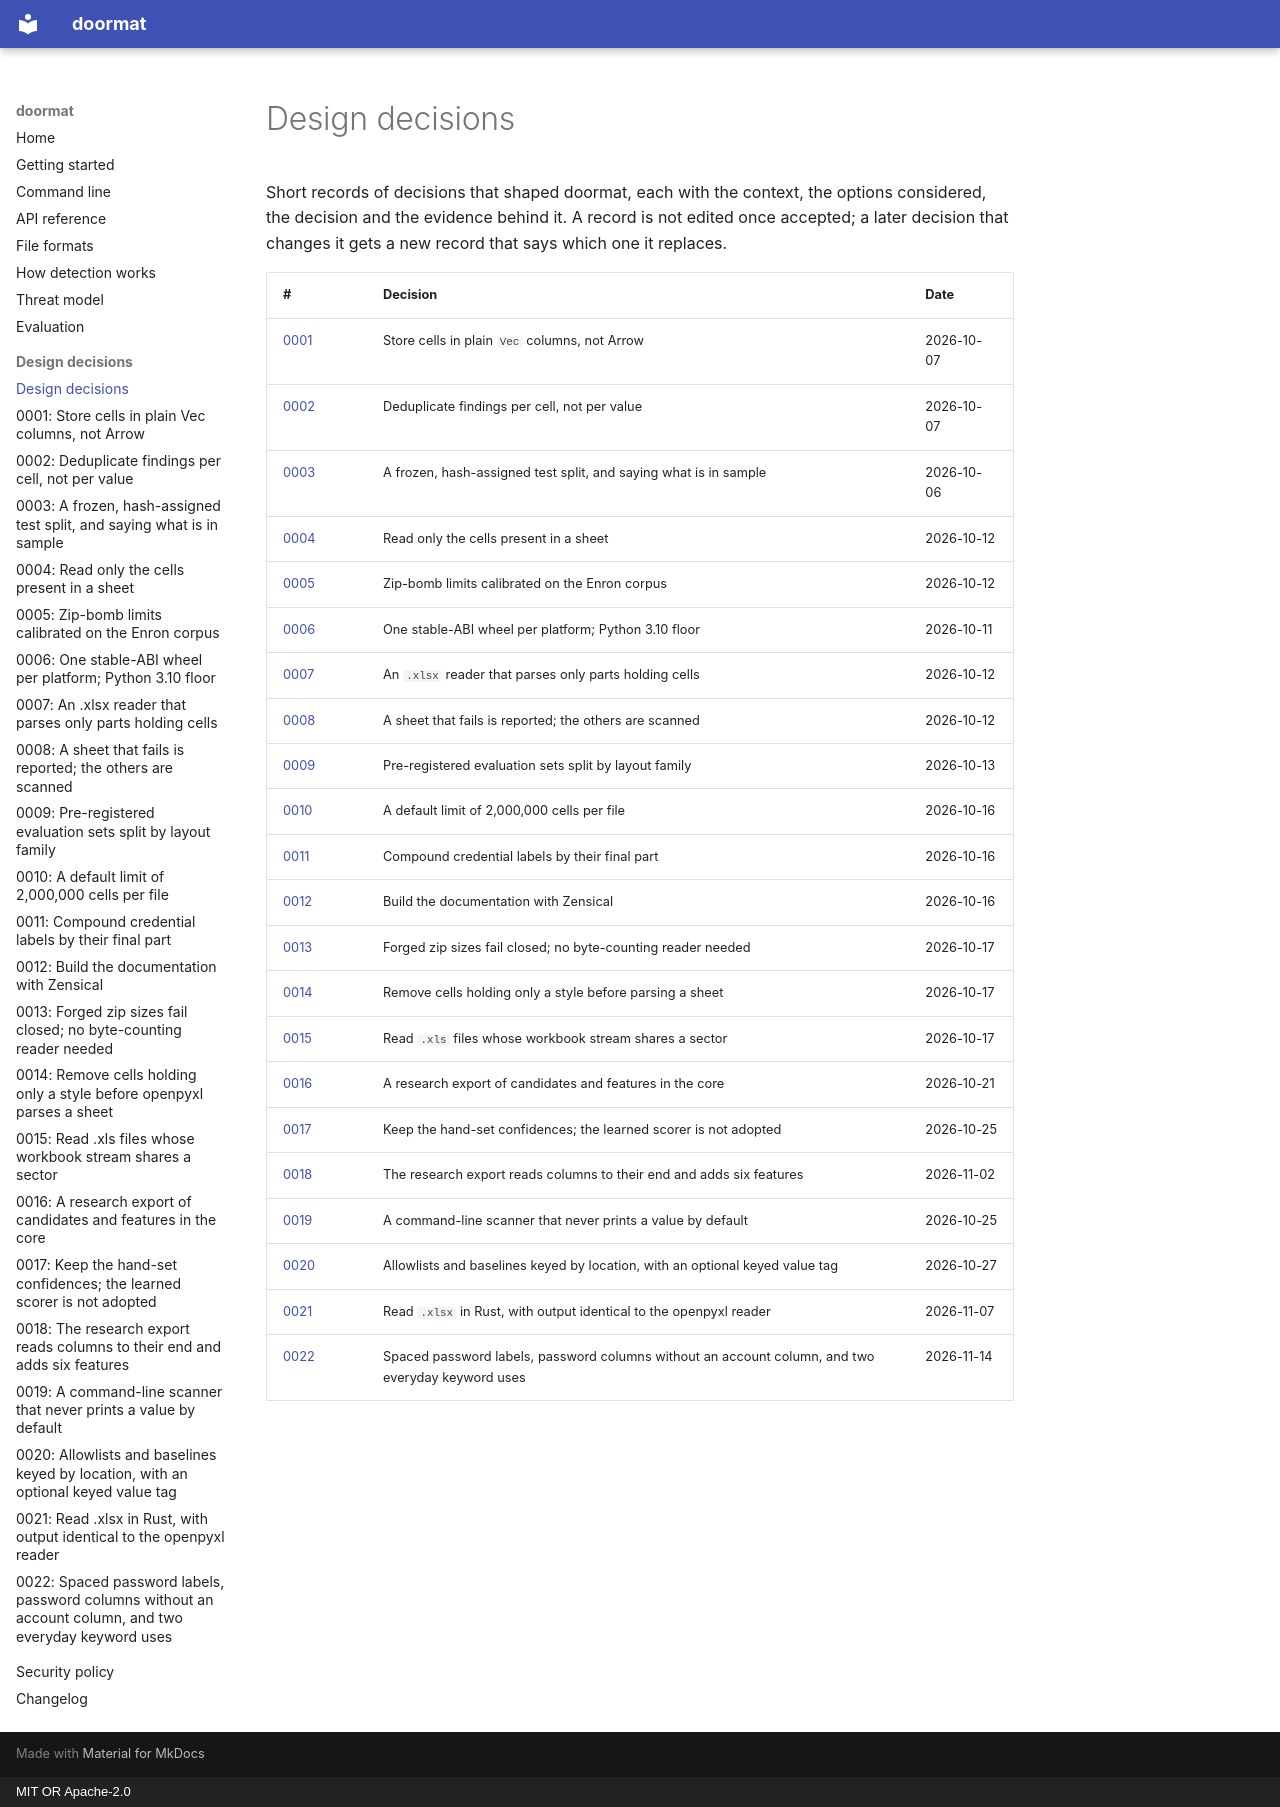

repository: dipan010/doormat · page: decisions/index.html · generator: mkdocs · copyright: MIT OR Apache-2.0

# Design decisions

Short records of decisions that shaped doormat, each with the context, the
options considered, the decision and the evidence behind it. A record is not
edited once accepted; a later decision that changes it gets a new record that
says which one it replaces.

| # | Decision | Date |
|---|---|---|
| [0001](0001-remove-arrow2.md) | Store cells in plain `Vec` columns, not Arrow | 2026-10-07 |
| [0002](0002-deduplicate-per-cell.md) | Deduplicate findings per cell, not per value | 2026-10-07 |
| [0003](0003-held-out-test-split.md) | A frozen, hash-assigned test split, and saying what is in sample | 2026-10-06 |
| [0004](0004-present-cells-only.md) | Read only the cells present in a sheet | 2026-10-12 |
| [0005](0005-zip-bomb-limits.md) | Zip-bomb limits calibrated on the Enron corpus | 2026-10-12 |
| [0006](0006-abi3-python-310.md) | One stable-ABI wheel per platform; Python 3.10 floor | 2026-10-11 |
| [0007](0007-cells-only-xlsx-reader.md) | An `.xlsx` reader that parses only parts holding cells | 2026-10-12 |
| [0008](0008-per-sheet-errors.md) | A sheet that fails is reported; the others are scanned | 2026-10-12 |
| [0009](0009-pre-registered-evaluation.md) | Pre-registered evaluation sets split by layout family | 2026-10-13 |
| [0010](0010-cell-limit.md) | A default limit of 2,000,000 cells per file | 2026-10-16 |
| [0011](0011-compound-labels.md) | Compound credential labels by their final part | 2026-10-16 |
| [0012](0012-zensical.md) | Build the documentation with Zensical | 2026-10-16 |
| [0013](0013-forged-zip-sizes.md) | Forged zip sizes fail closed; no byte-counting reader needed | 2026-10-17 |
| [0014](0014-style-only-cells.md) | Remove cells holding only a style before parsing a sheet | 2026-10-17 |
| [0015](0015-tolerant-xls.md) | Read `.xls` files whose workbook stream shares a sector | 2026-10-17 |
| [0016](0016-research-candidate-export.md) | A research export of candidates and features in the core | 2026-10-21 |
| [0017](0017-learned-scorer-not-adopted.md) | Keep the hand-set confidences; the learned scorer is not adopted | 2026-10-25 |
| [0018](0018-research-export-second-test.md) | The research export reads columns to their end and adds six features | 2026-11-02 |
| [0019](0019-command-line-scanner.md) | A command-line scanner that never prints a value by default | 2026-10-25 |
| [0020](0020-allowlists-and-baselines.md) | Allowlists and baselines keyed by location, with an optional keyed value tag | 2026-10-27 |
| [0021](0021-rust-xlsx-reader.md) | Read `.xlsx` in Rust, with output identical to the openpyxl reader | 2026-11-07 |
| [0022](0022-spaced-labels-and-password-columns.md) | Spaced password labels, password columns without an account column, and two everyday keyword uses | 2026-11-14 |
